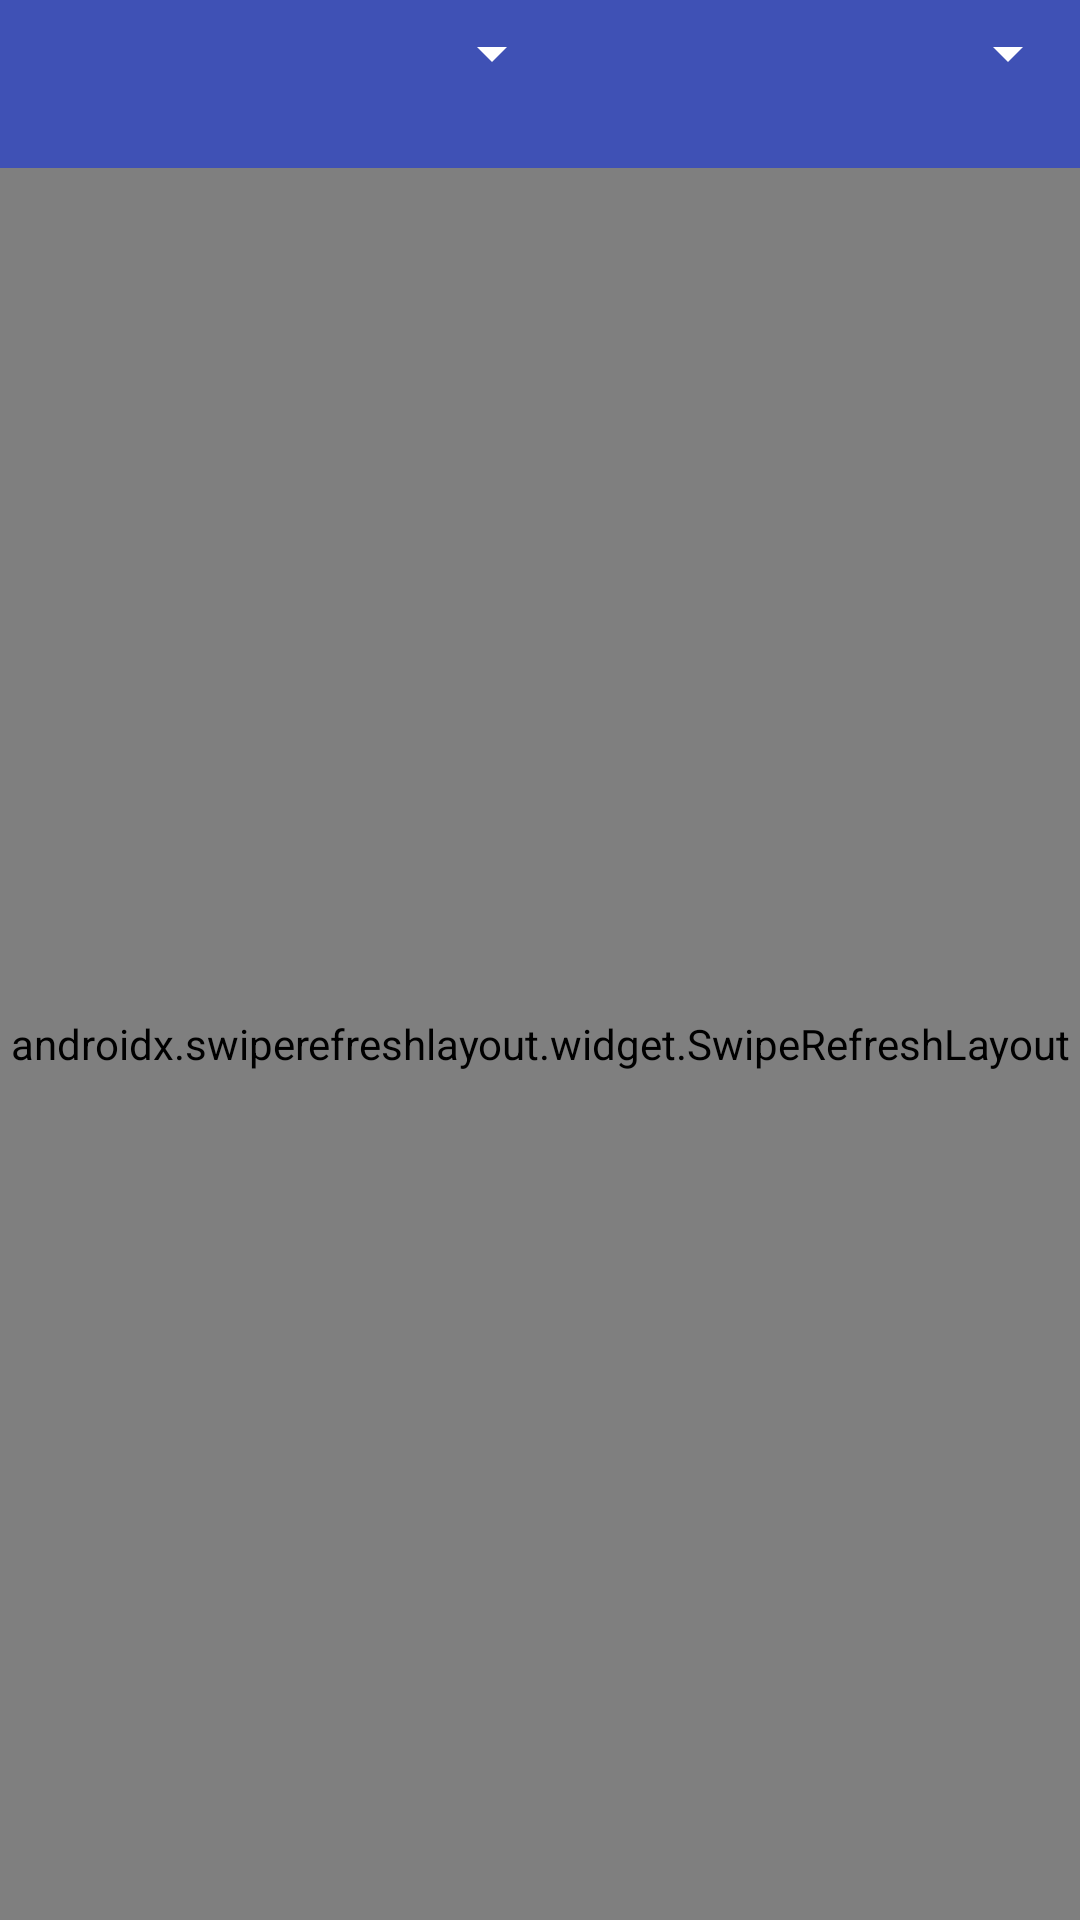

Produce the Android XML layout that renders to this screen, including the resource entries it uses.
<!-- AndroidManifest.xml: application theme AppTheme -->
<!-- res/layout/activity_display_rates.xml -->
<?xml version="1.0" encoding="utf-8"?>
<LinearLayout xmlns:android="http://schemas.android.com/apk/res/android"
    xmlns:tools="http://schemas.android.com/tools"
    android:layout_width="match_parent"
    android:layout_height="match_parent"
    android:orientation="vertical"
    tools:context="iuliiaponomareva.evroscudo.DisplayRatesActivity">
    <include layout="@layout/toolbar" />

    <androidx.swiperefreshlayout.widget.SwipeRefreshLayout
        android:id="@+id/swipeRefreshLayout"
        android:layout_width="match_parent"
        android:layout_height="match_parent">
        <ListView
            android:id="@+id/data_grid"
            android:layout_width="match_parent"
            android:layout_height="wrap_content"
            android:gravity="center"
            android:horizontalSpacing="10dp"
            android:verticalSpacing="10dp" />
    </androidx.swiperefreshlayout.widget.SwipeRefreshLayout>

</LinearLayout>
<!-- res/layout/toolbar.xml (included above) -->
<?xml version="1.0" encoding="utf-8"?>
<androidx.appcompat.widget.Toolbar xmlns:android="http://schemas.android.com/apk/res/android"
    android:id="@+id/toolbar"
    android:layout_width="match_parent"
    android:layout_height="wrap_content"
    android:minHeight="?attr/actionBarSize"
    android:theme="@style/ThemeOverlay.AppCompat.Dark.ActionBar"
    android:background="?attr/colorPrimary">

    <LinearLayout
        android:orientation="vertical" android:layout_width="match_parent"
        android:layout_height="wrap_content">
        <LinearLayout
            android:layout_width="match_parent"
            android:layout_height="wrap_content"
            android:orientation="horizontal">

            <Spinner
                android:id="@+id/spinner1"
                android:layout_weight="1"
                android:layout_width="0dp"
                android:layout_height="wrap_content"
                />

            <Spinner
                android:id="@+id/spinner2"
                android:layout_weight="1"
                android:layout_width="0dp"
                android:layout_height="wrap_content"
                />

        </LinearLayout>
        <LinearLayout
            android:layout_width="match_parent"
            android:layout_height="wrap_content"
            android:orientation="horizontal">
            <TextView
                android:id="@+id/dateView1"
                android:layout_height="match_parent"
                android:layout_width="0dp"
                android:layout_weight="1"
                android:gravity="center"
                android:textSize="15sp"
                android:textColor="@color/colorWhiteText"/>
            <TextView
                android:id="@+id/dateView2"
                android:layout_height="match_parent"
                android:layout_width="0dp"
                android:layout_weight="1"
                android:gravity="center"
                android:textSize="15sp"
                android:textColor="@color/colorWhiteText"
                />
        </LinearLayout>
    </LinearLayout>
</androidx.appcompat.widget.Toolbar>
<!-- resources referenced by this layout -->
<resources>
  <color name="colorWhiteText">#FFFFFF</color>
  <style name="AppTheme" parent="Theme.AppCompat.Light.NoActionBar">
          
          <item name="colorPrimary">@color/colorPrimary</item>
          <item name="colorPrimaryDark">@color/colorPrimaryDark</item>
          <item name="colorAccent">@color/colorAccent</item>
  
      </style>
  <color name="colorPrimary">#3F51B5</color>
  <color name="colorPrimaryDark">#303F9F</color>
  <color name="colorAccent">#FF4081</color>
</resources>
